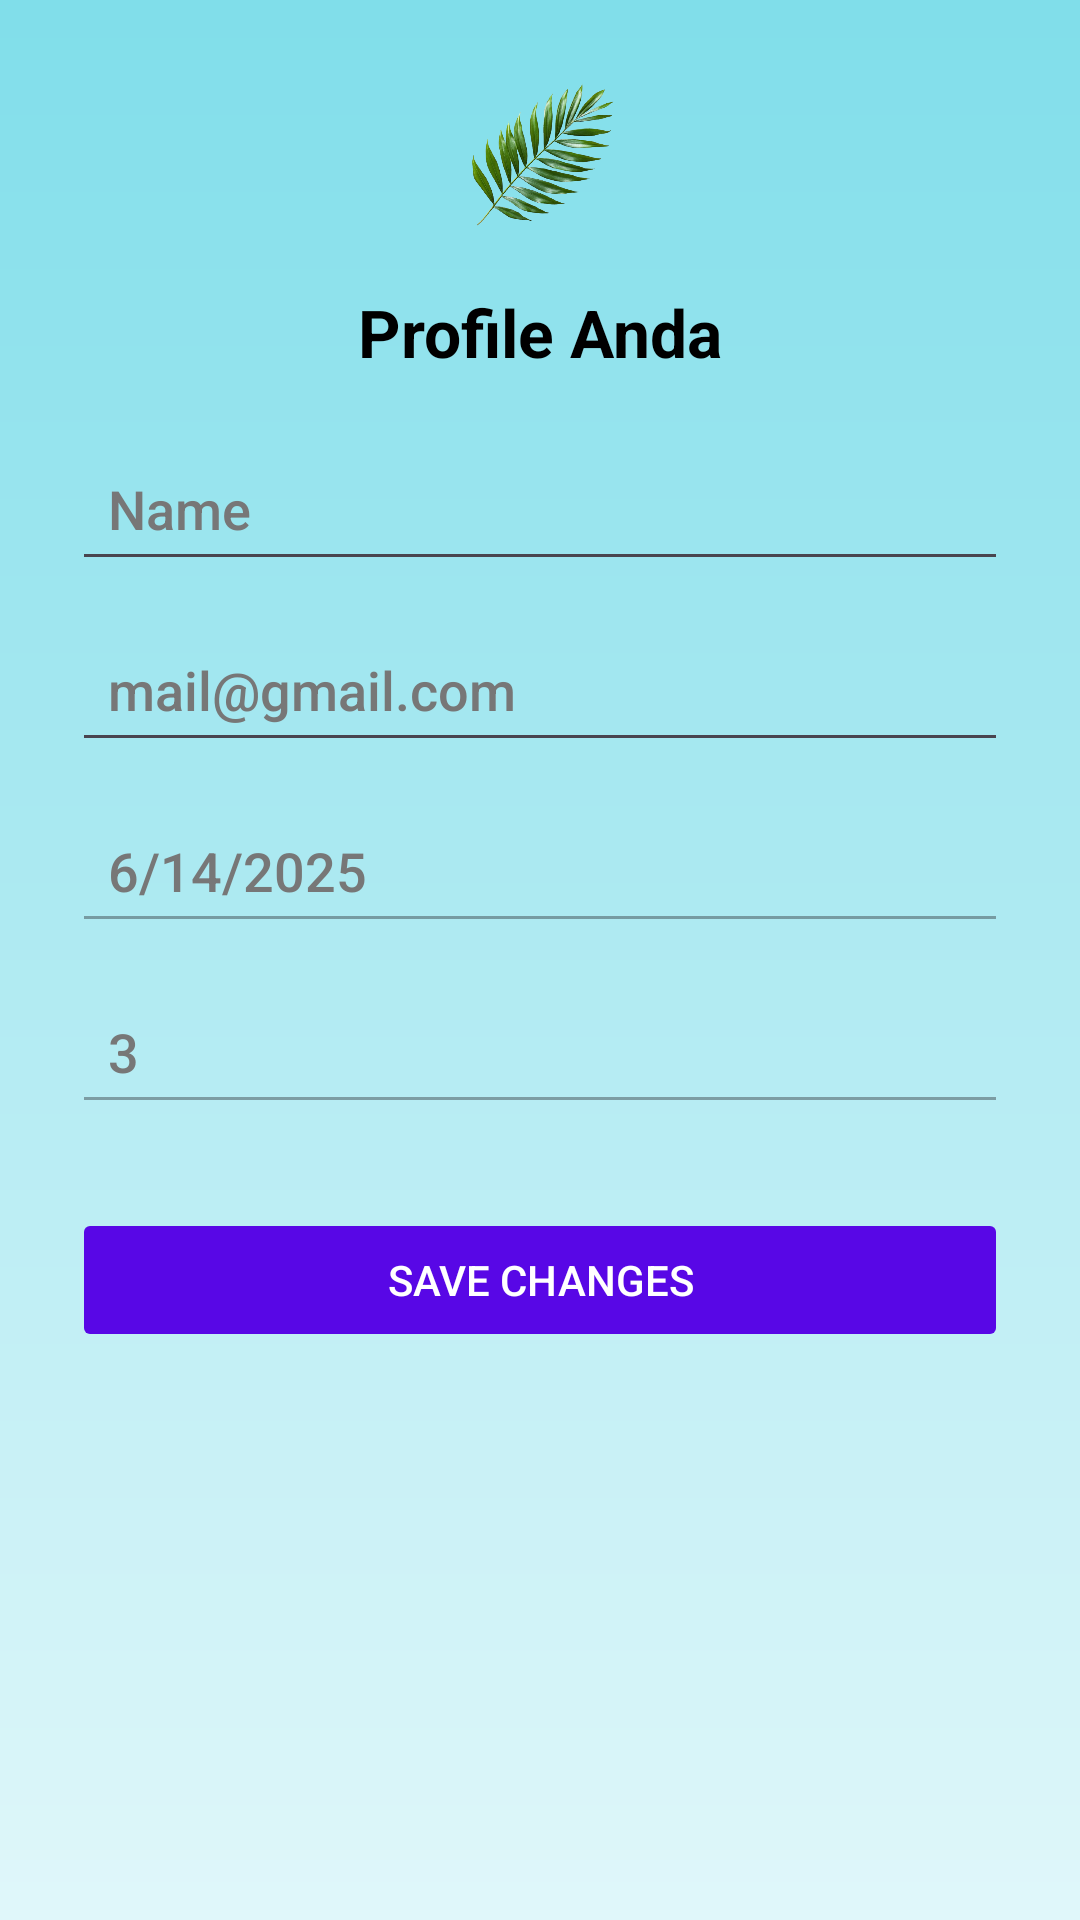

Produce the Android XML layout that renders to this screen, including the resource entries it uses.
<!-- AndroidManifest.xml: application theme Theme.HealingYuk -->
<!-- res/layout/fragment_profile.xml -->
<?xml version="1.0" encoding="utf-8"?>
<FrameLayout xmlns:android="http://schemas.android.com/apk/res/android"
    xmlns:tools="http://schemas.android.com/tools"
    android:layout_width="match_parent"
    android:layout_height="match_parent"
    android:background="@drawable/bg_gradient"
    tools:context=".ProfileFragment">

    <LinearLayout
        android:layout_width="match_parent"
        android:layout_height="wrap_content"
        android:orientation="vertical"
        android:padding="24dp"
        android:layout_gravity="top"
        android:gravity="center_horizontal">

        
        <ImageView
            android:layout_width="60dp"
            android:layout_height="60dp"
            android:src="@drawable/ic_leaf"
            android:layout_gravity="center"
            android:layout_marginBottom="12dp" />

        
        <TextView
            android:layout_width="wrap_content"
            android:layout_height="wrap_content"
            android:text="Profile Anda"
            android:textSize="22sp"
            android:textStyle="bold"
            android:textColor="#000000"
            android:layout_marginBottom="20dp" />

        
        <EditText
            android:id="@+id/txtName"
            android:layout_width="match_parent"
            android:layout_height="wrap_content"
            android:hint="Name"
            android:padding="12dp"
            android:textColor="#000000"
            android:textColorHint="#777"
            android:fontFamily="sans-serif-medium"
            android:layout_marginBottom="12dp" />

        
        <EditText
            android:id="@+id/txtEmail"
            android:layout_width="match_parent"
            android:layout_height="wrap_content"
            android:hint="mail@gmail.com"
            android:inputType="textEmailAddress"
            android:padding="12dp"
            android:textColor="#000000"
            android:textColorHint="#777"
            android:fontFamily="sans-serif-medium"
            android:layout_marginBottom="12dp" />

        
        <EditText
            android:id="@+id/editTextDate"
            android:layout_width="match_parent"
            android:layout_height="wrap_content"
            android:layout_marginBottom="12dp"
            android:enabled="false"
            android:focusable="false"
            android:fontFamily="sans-serif-medium"
            android:hint="6/14/2025"
            android:padding="12dp"
            android:textColor="#000000"
            android:textColorHint="#777" />

        
        <EditText
            android:id="@+id/txtNumber"
            android:layout_width="match_parent"
            android:layout_height="wrap_content"
            android:layout_marginBottom="12dp"
            android:enabled="false"
            android:fontFamily="sans-serif-medium"
            android:hint="3"
            android:inputType="number"
            android:padding="12dp"
            android:textColor="#000000"
            android:textColorHint="#777" />

        <Button
            android:id="@+id/btnSaveChanges"
            android:layout_width="match_parent"
            android:layout_height="wrap_content"
            android:text="Save Changes"
            android:enabled="false"
            android:backgroundTint="@color/purple"
            android:textColor="@android:color/white"
            android:padding="12dp"
            android:layout_marginTop="16dp"/>

    </LinearLayout>
</FrameLayout>
<!-- resources referenced by this layout -->
<resources>
  <color name="purple">#5807E6</color>
  <!-- drawable bg_gradient (drawable) -->
  <?xml version="1.0" encoding="utf-8"?>
  <shape xmlns:android="http://schemas.android.com/apk/res/android"
      android:shape="rectangle">
      <gradient
          android:startColor="#E0F7FA"
          android:endColor="#80DEEA"
          android:angle="90"/>
  </shape>
  <!-- drawable ic_leaf: png bitmap (drawable, 181808 bytes) -->
  <style name="Theme.HealingYuk" parent="Base.Theme.HealingYuk" />
  <style name="Base.Theme.HealingYuk" parent="Theme.Material3.DayNight.NoActionBar">
          
          
      </style>
</resources>
